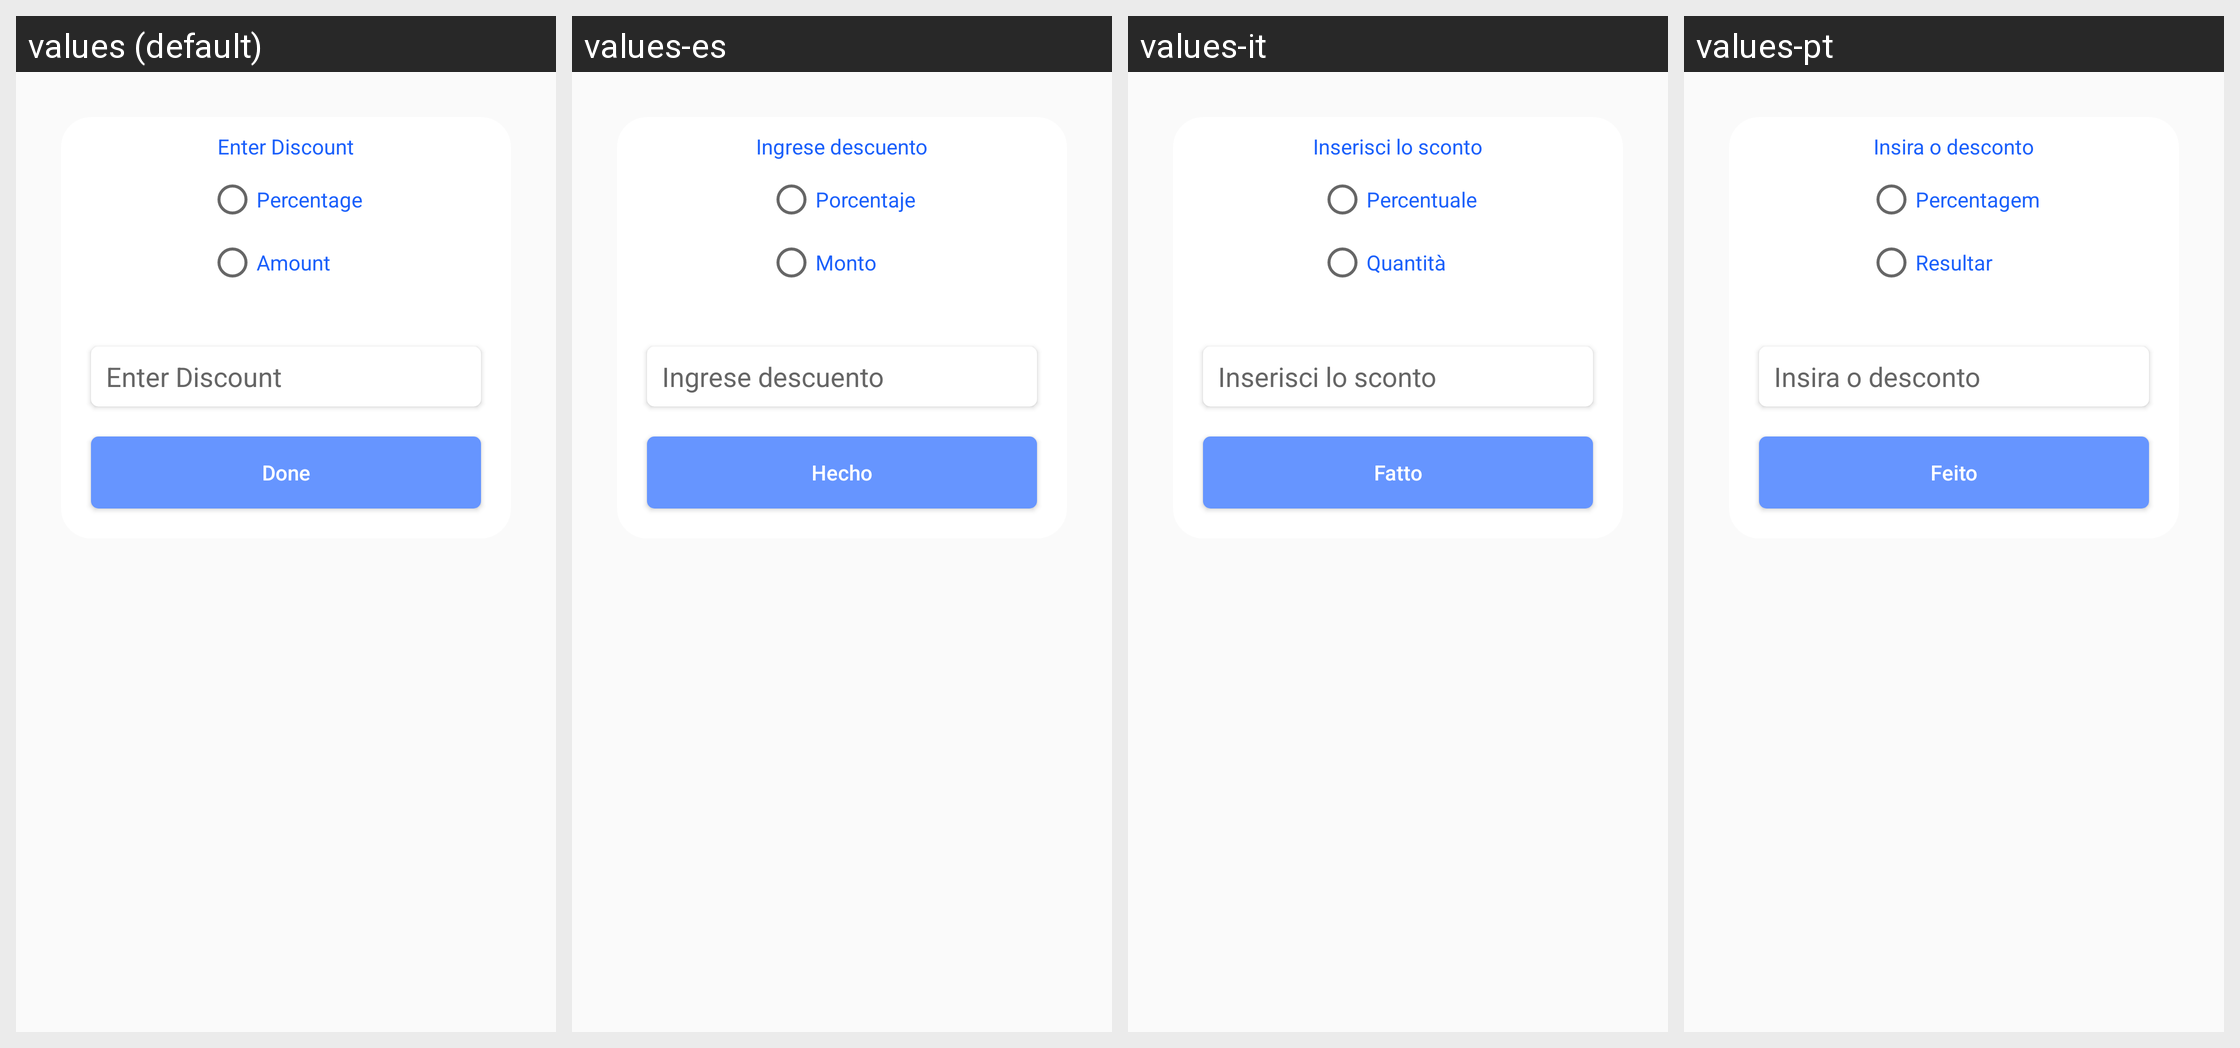

Here is an Android app screen in its default locale and in the app's own translations. Write out the translated-string differences for the strings that appear on this screen.
Android screen res/layout/discount_dialog.xml rendered under 4 locales, left to right: values (default), values-es, values-it, values-pt. Device: Nexus 5 (rendered at 1080×1920; each locale shown at half size, 540×960, under a caption strip naming it); theme AppTheme.
Other locales in the repository, not shown: values-ar, values-de, values-fr, values-nl.
Strings drawn on this screen, with the default value and each locale's value (text and hints the layout hard-codes, and strings that could not be matched under every locale, appear in the picture but are not listed):

dialog_EnterDiscount
  values: Enter Discount
  values-es: Ingrese descuento
  values-it: Inserisci lo sconto
  values-pt: Insira o desconto

dialog_Percentage
  values: Percentage
  values-es: Porcentaje
  values-it: Percentuale
  values-pt: Percentagem

service_Amount
  values: Amount
  values-es: Monto
  values-it: Quantità
  values-pt: Resultar

done
  values: Done
  values-es: Hecho
  values-it: Fatto
  values-pt: Feito
